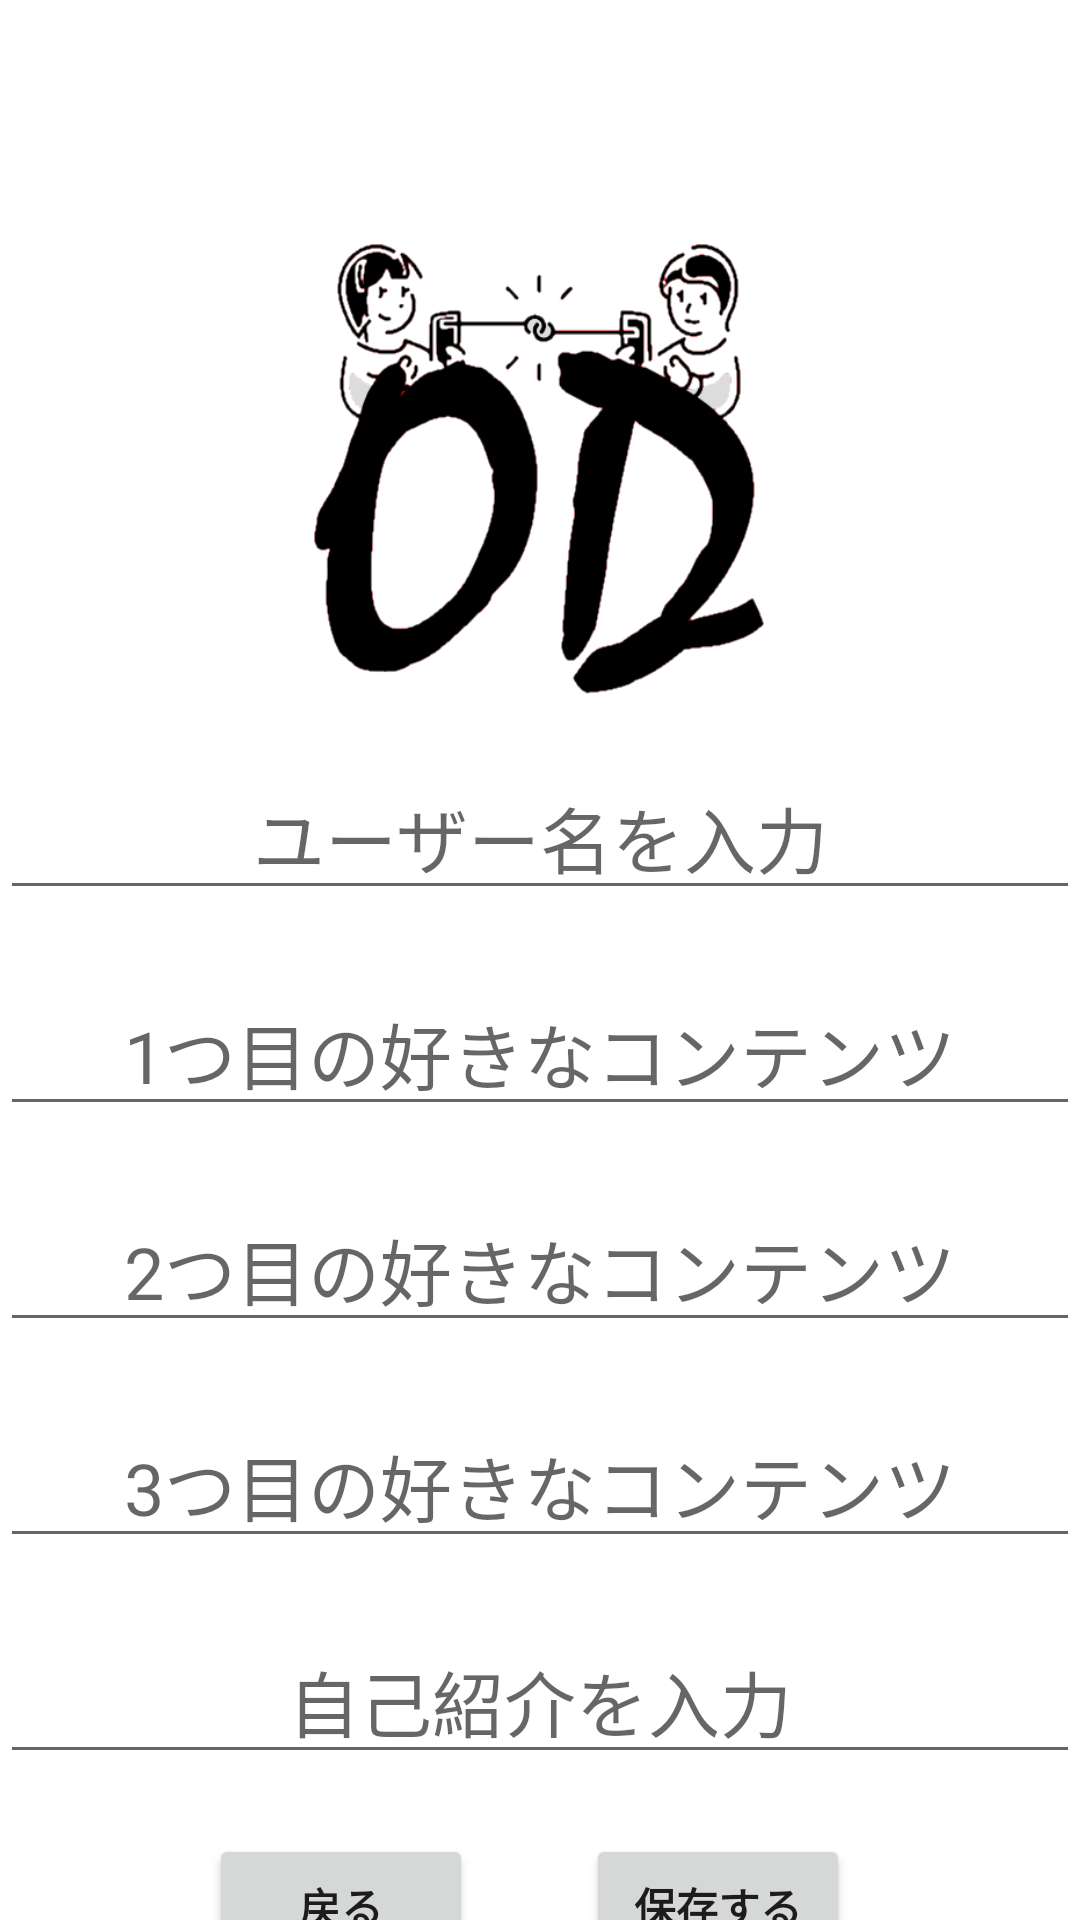

Produce the Android XML layout that renders to this screen, including the resource entries it uses.
<!-- AndroidManifest.xml: application theme Theme.Oldiary -->
<!-- res/layout/popup_prof.xml -->
<?xml version="1.0" encoding="utf-8"?>
<androidx.constraintlayout.widget.ConstraintLayout xmlns:android="http://schemas.android.com/apk/res/android"
    xmlns:app="http://schemas.android.com/apk/res-auto"
    xmlns:tools="http://schemas.android.com/tools"
    android:layout_width="match_parent"
    android:layout_height="match_parent"
    android:orientation="vertical"
    >

    <ImageView
        android:id="@+id/icon"
        android:layout_width="150dp"
        android:layout_height="150dp"
        android:background="@drawable/od_logo"
        app:layout_constraintBottom_toBottomOf="parent"
        app:layout_constraintEnd_toEndOf="parent"
        app:layout_constraintHorizontal_bias="0.498"
        app:layout_constraintStart_toStartOf="parent"
        app:layout_constraintTop_toTopOf="parent"
        app:layout_constraintVertical_bias="0.166"/>

    <EditText
        android:id="@+id/user_name"
        android:layout_width="match_parent"
        android:layout_height="wrap_content"
        android:layout_marginTop="20dp"
        android:textSize="24sp"
        app:layout_constraintTop_toBottomOf="@+id/icon"
        tools:layout_editor_absoluteX="-28dp"
        android:hint="ユーザー名を入力"
        android:textAlignment="center"
        android:gravity="center_horizontal"
        />

    <EditText
        android:id="@+id/content1"
        android:layout_width="match_parent"
        android:layout_height="wrap_content"
        android:layout_marginTop="20dp"
        android:textSize="24sp"
        app:layout_constraintTop_toBottomOf="@+id/user_name"
        tools:layout_editor_absoluteX="-28dp"
        android:hint="1つ目の好きなコンテンツ"
        android:textAlignment="center"
        android:gravity="center_horizontal"
        />

    <EditText
        android:id="@+id/content2"
        android:layout_width="match_parent"
        android:layout_height="wrap_content"
        android:layout_marginTop="20dp"
        android:textSize="24sp"
        app:layout_constraintTop_toBottomOf="@+id/content1"
        tools:layout_editor_absoluteX="-28dp"
        android:hint="2つ目の好きなコンテンツ"
        android:textAlignment="center"
        android:gravity="center_horizontal"
        />

    <EditText
        android:id="@+id/content3"
        android:layout_width="match_parent"
        android:layout_height="wrap_content"
        android:layout_marginTop="20dp"
        android:textSize="24sp"
        app:layout_constraintTop_toBottomOf="@+id/content2"
        tools:layout_editor_absoluteX="-28dp"
        android:hint="3つ目の好きなコンテンツ"
        android:textAlignment="center"
        android:gravity="center_horizontal"
        />

    <EditText
        android:id="@+id/comment"
        android:layout_width="match_parent"
        android:layout_height="wrap_content"
        android:layout_marginTop="20dp"
        android:textSize="24sp"
        app:layout_constraintTop_toBottomOf="@+id/content3"
        tools:layout_editor_absoluteX="-28dp"
        android:hint="自己紹介を入力"
        android:textAlignment="center"
        android:gravity="center_horizontal"
        />

    <Button
        android:id="@+id/save"
        android:layout_width="wrap_content"
        android:layout_height="wrap_content"
        android:layout_marginTop="20dp"
        android:text="保存する"
        android:textStyle="bold"
        app:layout_constraintBottom_toBottomOf="parent"
        app:layout_constraintEnd_toEndOf="parent"
        app:layout_constraintHorizontal_bias="0.718"
        app:layout_constraintStart_toStartOf="parent"
        app:layout_constraintTop_toBottomOf="@+id/comment"
        app:layout_constraintVertical_bias="0.0" />

    <Button
        android:id="@+id/cancel"
        android:layout_width="wrap_content"
        android:layout_height="wrap_content"
        android:layout_marginTop="20dp"
        android:text="戻る"
        android:textStyle="bold"
        app:layout_constraintBottom_toBottomOf="parent"
        app:layout_constraintEnd_toEndOf="parent"
        app:layout_constraintHorizontal_bias="0.256"
        app:layout_constraintStart_toStartOf="parent"
        app:layout_constraintTop_toBottomOf="@+id/comment"
        app:layout_constraintVertical_bias="0.0" />


</androidx.constraintlayout.widget.ConstraintLayout>
<!-- resources referenced by this layout -->
<resources>
  <!-- drawable od_logo: png bitmap (drawable, 24718 bytes) -->
  <style name="Theme.Oldiary" parent="Theme.MaterialComponents.DayNight.NoActionBar">
          
          <item name="colorPrimary">@color/purple_500</item>
          <item name="colorPrimaryVariant">@color/purple_700</item>
          <item name="colorOnPrimary">@color/white</item>
          
          <item name="colorSecondary">@color/teal_200</item>
          <item name="colorSecondaryVariant">@color/teal_700</item>
          <item name="colorOnSecondary">@color/black</item>
          
          <item name="android:statusBarColor">?attr/colorPrimaryVariant</item>
          
          <item name="windowNoTitle">false</item>
          <item name="windowActionBar">true</item>
          <item name="android:windowFullscreen">true</item>
          <item name="android:windowContentOverlay">@null</item>
          <item name="android:soundEffectsEnabled">false</item>   // タップ音OFF
      </style>
  <color name="purple_500">#FF6200EE</color>
  <color name="purple_700">#FF3700B3</color>
  <color name="white">#FFFFFFFF</color>
  <color name="teal_200">#FF03DAC5</color>
  <color name="teal_700">#FF018786</color>
  <color name="black">#FF000000</color>
</resources>
